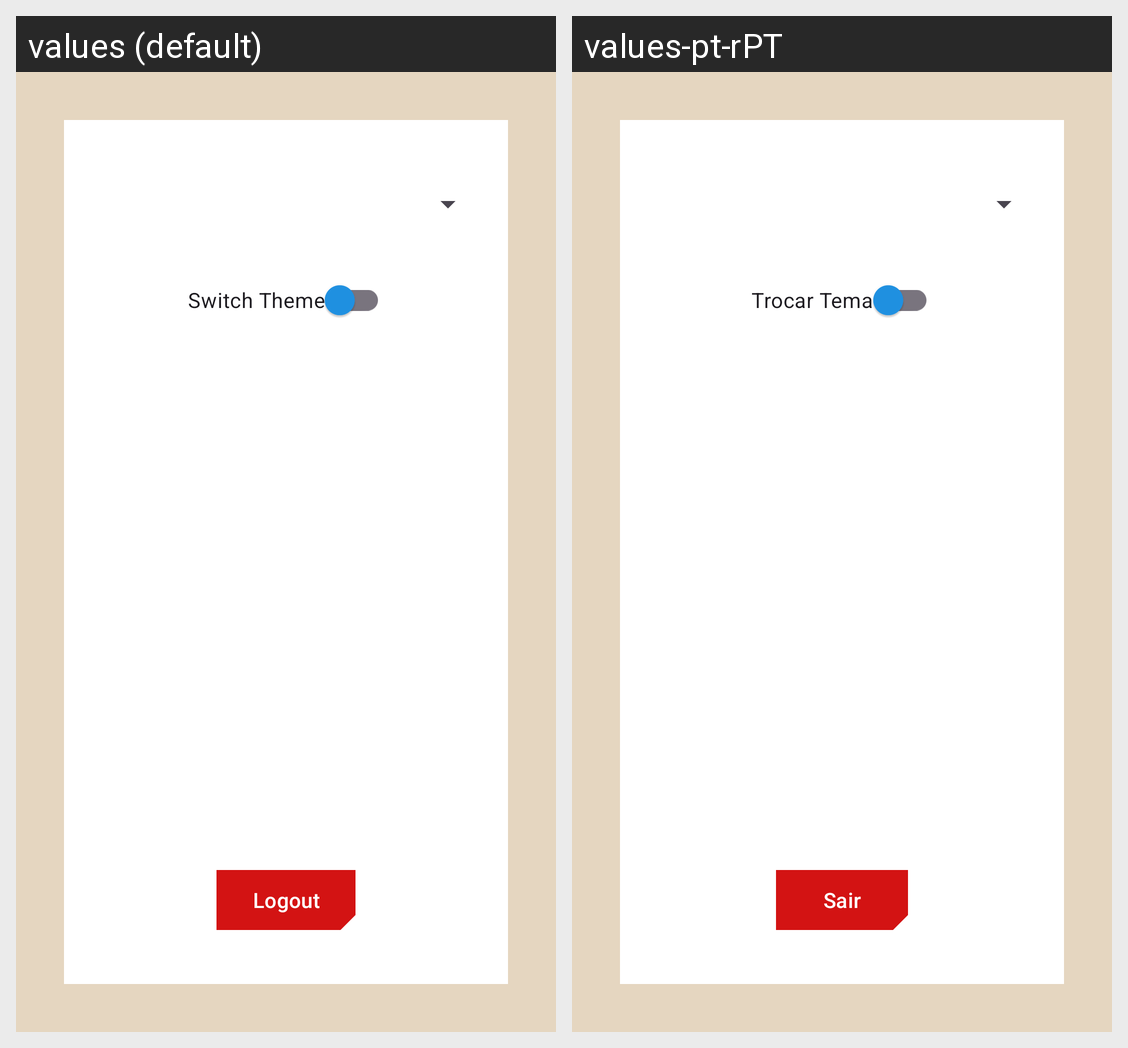

This grid shows one Android layout under two languages. Give, for every string resource on the screen, its name, the default text and each shown locale's text.
Android screen res/layout/fragment_user.xml rendered under 2 locales, left to right: values (default), values-pt-rPT. Device: Nexus 5 (rendered at 1080×1920; each locale shown at half size, 540×960, under a caption strip naming it); theme Base.Theme.Astraeus.
Strings drawn on this screen, with the default value and each locale's value (text and hints the layout hard-codes, and strings that could not be matched under every locale, appear in the picture but are not listed):

theme_switch
  values: Switch Theme
  values-pt-rPT: Trocar Tema

logout
  values: Logout
  values-pt-rPT: Sair
